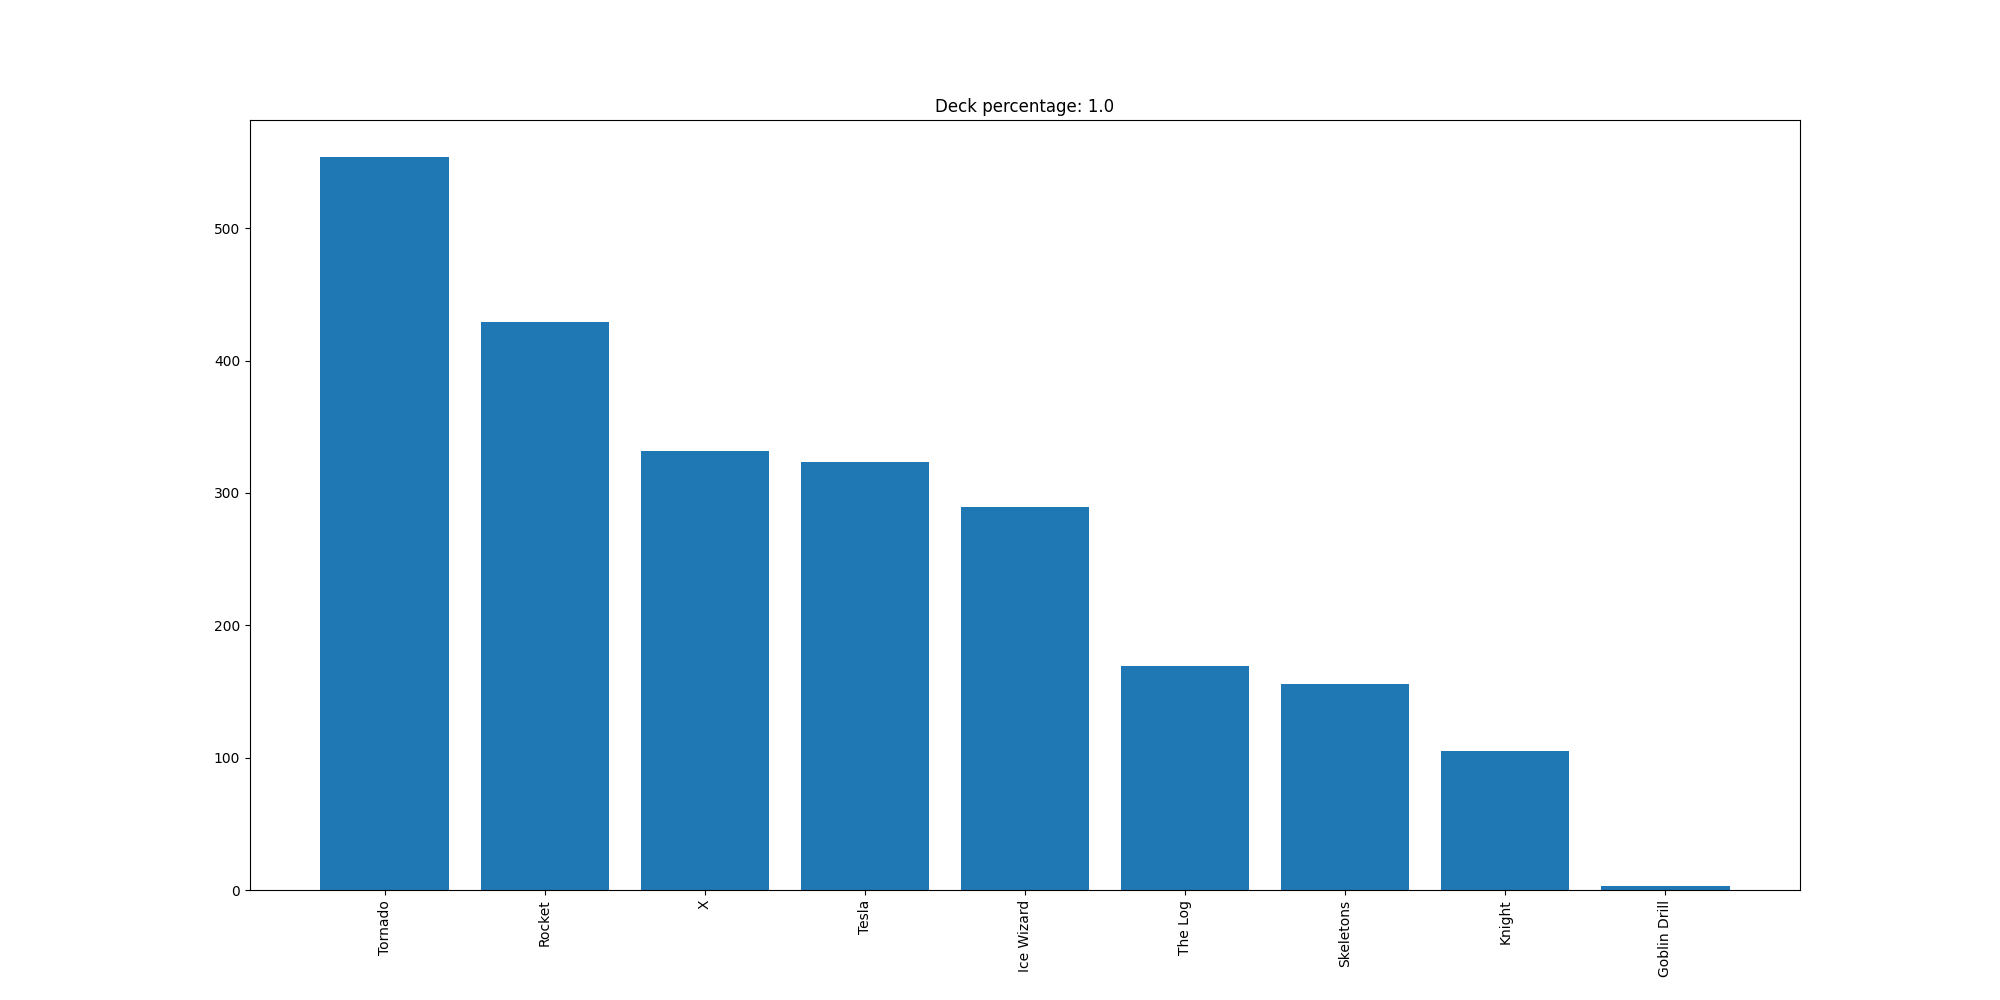

Source data for this figure (header and first rows):
Tornado, 554
Rocket, 429
X, 332
Tesla, 323
Ice Wizard, 289
The Log, 169
Skeletons, 156
Knight, 105
Goblin Drill, 3
